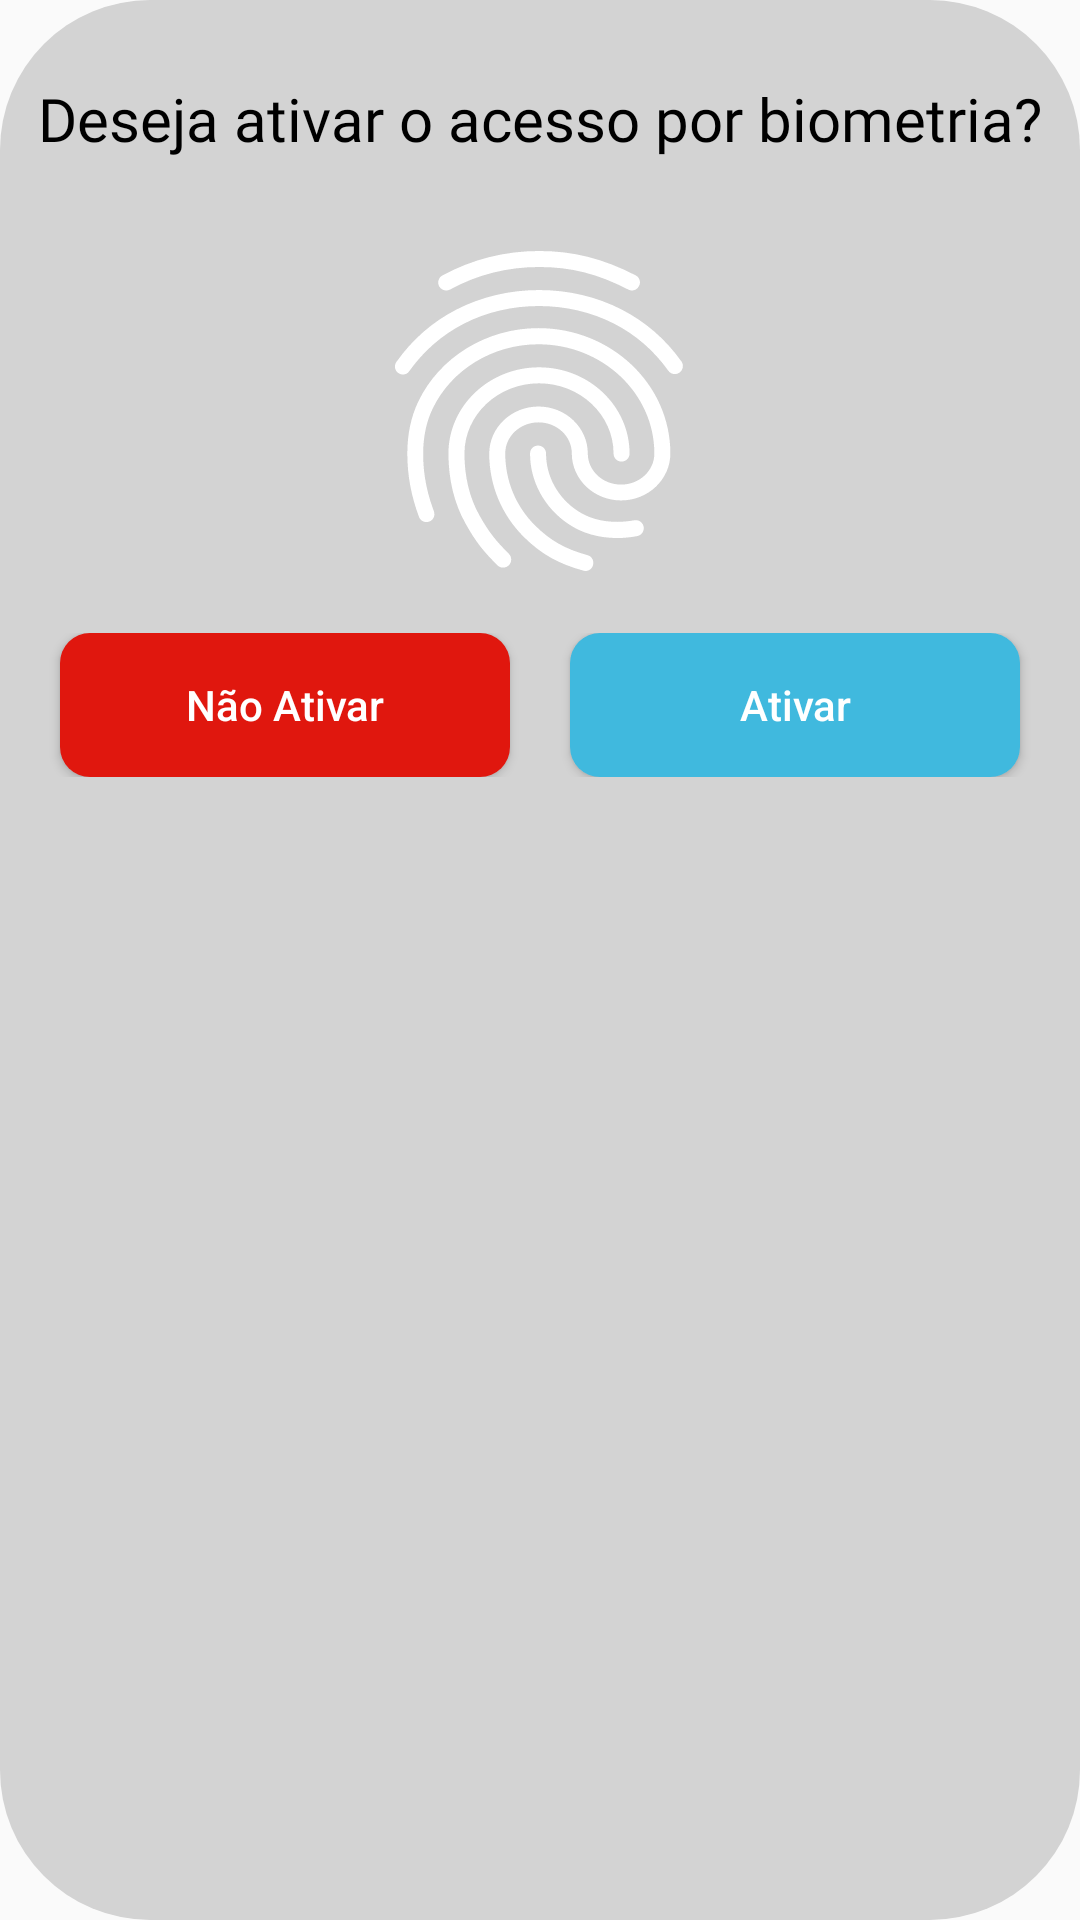

The Android layout XML behind this screen, and the referenced resources:
<!-- AndroidManifest.xml: application theme Theme.TaskSave -->
<!-- res/layout/dialog_fingerprint.xml -->
<?xml version="1.0" encoding="utf-8"?>
<androidx.constraintlayout.widget.ConstraintLayout xmlns:android="http://schemas.android.com/apk/res/android"
    xmlns:app="http://schemas.android.com/apk/res-auto"
    xmlns:tools="http://schemas.android.com/tools"
    style="@style/BackgroundThemeAddAgendaDialog"
    android:layout_width="match_parent"
    android:layout_height="300dp"
    android:orientation="vertical">


    <LinearLayout
        android:layout_width="match_parent"
        android:layout_height="wrap_content"
        android:gravity="center_horizontal"
        android:layout_marginTop="10dp"
        app:layout_constraintTop_toBottomOf="@+id/icon_fingerprint"
        >


        <Button
            android:id="@+id/button_login2"
            android:background="@drawable/edittext_background"
            android:layout_width="150dp"
            android:layout_height="wrap_content"
            android:text="@string/button_nao"
            android:backgroundTint="@color/red3"
            android:textColor="@color/white"
            android:textAllCaps="false"
            />
        <Button
            android:id="@+id/button_login"
            style="@style/ButtonSelector"
            android:textAllCaps="false"
            android:layout_width="150dp"
            android:layout_marginStart="20dp"
            android:layout_height="wrap_content"
            android:text="@string/button_ativar"
            android:textColor="@color/white"
            />

    </LinearLayout>

    <TextView
        android:id="@+id/textView2"
        style="@style/TextColorAddAgenda"
        android:layout_width="wrap_content"
        android:layout_height="wrap_content"
        android:layout_marginTop="16dp"
        android:fontFamily="@font/ptsans_bold"
        android:text="@string/text_view_dialog_fingerprint"
        android:textSize="20sp"
        app:layout_constraintEnd_toEndOf="parent"
        app:layout_constraintStart_toStartOf="parent"
        app:layout_constraintTop_toTopOf="parent" />


    <ImageView
        android:id="@+id/icon_fingerprint"
        android:layout_width="wrap_content"
        android:layout_height="wrap_content"
        android:src="@drawable/fingerprint_icon"
        android:layout_marginTop="20dp"
        app:layout_constraintEnd_toEndOf="parent"
        app:layout_constraintHorizontal_bias="0.498"
        app:layout_constraintStart_toStartOf="parent"
        app:layout_constraintTop_toBottomOf="@+id/textView2" />


</androidx.constraintlayout.widget.ConstraintLayout>
<!-- resources referenced by this layout -->
<resources>
  <color name="red3">#E0170E</color>
  <color name="white">#FFFFFFFF</color>
  <!-- drawable edittext_background (drawable) -->
  <?xml version="1.0" encoding="utf-8"?>
  <selector xmlns:android="http://schemas.android.com/apk/res/android">
  <item>
      <shape android:shape="rectangle">
          <solid android:color="#e1e1e1"/>
          <corners android:radius="10dp"/>
      </shape>
  </item>
  </selector>
  <!-- drawable fingerprint_icon: vector/xml drawable (drawable, 2353 chars, omitted) -->
  <string name="button_ativar">Ativar</string>
  <string name="button_nao">Não Ativar</string>
  <string name="text_view_dialog_fingerprint">Deseja ativar o acesso por biometria?</string>
  <style name="BackgroundThemeAddAgendaDialog">
          <item name="android:background">@drawable/background_add_agenda_dialog_claro</item>
      </style>
  <style name="ButtonSelector">
          <item name="android:background">@drawable/button_colors_light</item>
      </style>
  <style name="TextColorAddAgenda">
          <item name="android:textColor">@color/black</item>
      </style>
  <style name="Theme.TaskSave" parent="Base.Theme.TaskSave" />
  <!-- drawable background_add_agenda_dialog_claro (drawable) -->
  <?xml version="1.0" encoding="utf-8"?>
  <shape xmlns:android="http://schemas.android.com/apk/res/android">
  
      <solid
          android:color="#d3d3d3"
  
          />
  
  
      <corners
          android:radius="50dp"
  
  
          />
      <padding
          android:left="10dp"
          android:right="10dp"
          android:top="10dp"
          android:bottom="10dp"
  
  
          />
  
  
  </shape>
  <!-- drawable button_colors_light (drawable) -->
  <?xml version="1.0" encoding="utf-8"?>
  <selector xmlns:android="http://schemas.android.com/apk/res/android">
      
      <item android:state_enabled="true">
          <shape android:shape="rectangle">
              <solid android:color="@color/blue9"/>
              <corners android:radius="10dp"/>
          </shape>
      </item>
      
      <item android:state_pressed="true">
          <shape android:shape="rectangle">
              <solid android:color="@color/grey"/>
              <corners android:radius="10dp"/>
          </shape>
      </item>
      
      <item android:state_focused="true">
          <shape android:shape="rectangle">
              <solid android:color="@color/grey3"/>
              <corners android:radius="10dp"/>
          </shape>
      </item>
      
      <item android:state_enabled="false">
          <shape android:shape="rectangle">
              <solid android:color="@color/grey3"/>
              <corners android:radius="10dp"/>
          </shape>
      </item>
  </selector>
  <color name="black">#FF000000</color>
  <style name="Base.Theme.TaskSave" parent="Theme.AppCompat.DayNight.NoActionBar">
          <item name="android:windowTranslucentStatus">true</item>
          <item name="android:statusBarColor">@color/white</item>
      </style>
  <color name="blue9">#40B9DE</color>
  <color name="grey">#4F6D7A</color>
  <color name="grey3">#878C8F</color>
</resources>
